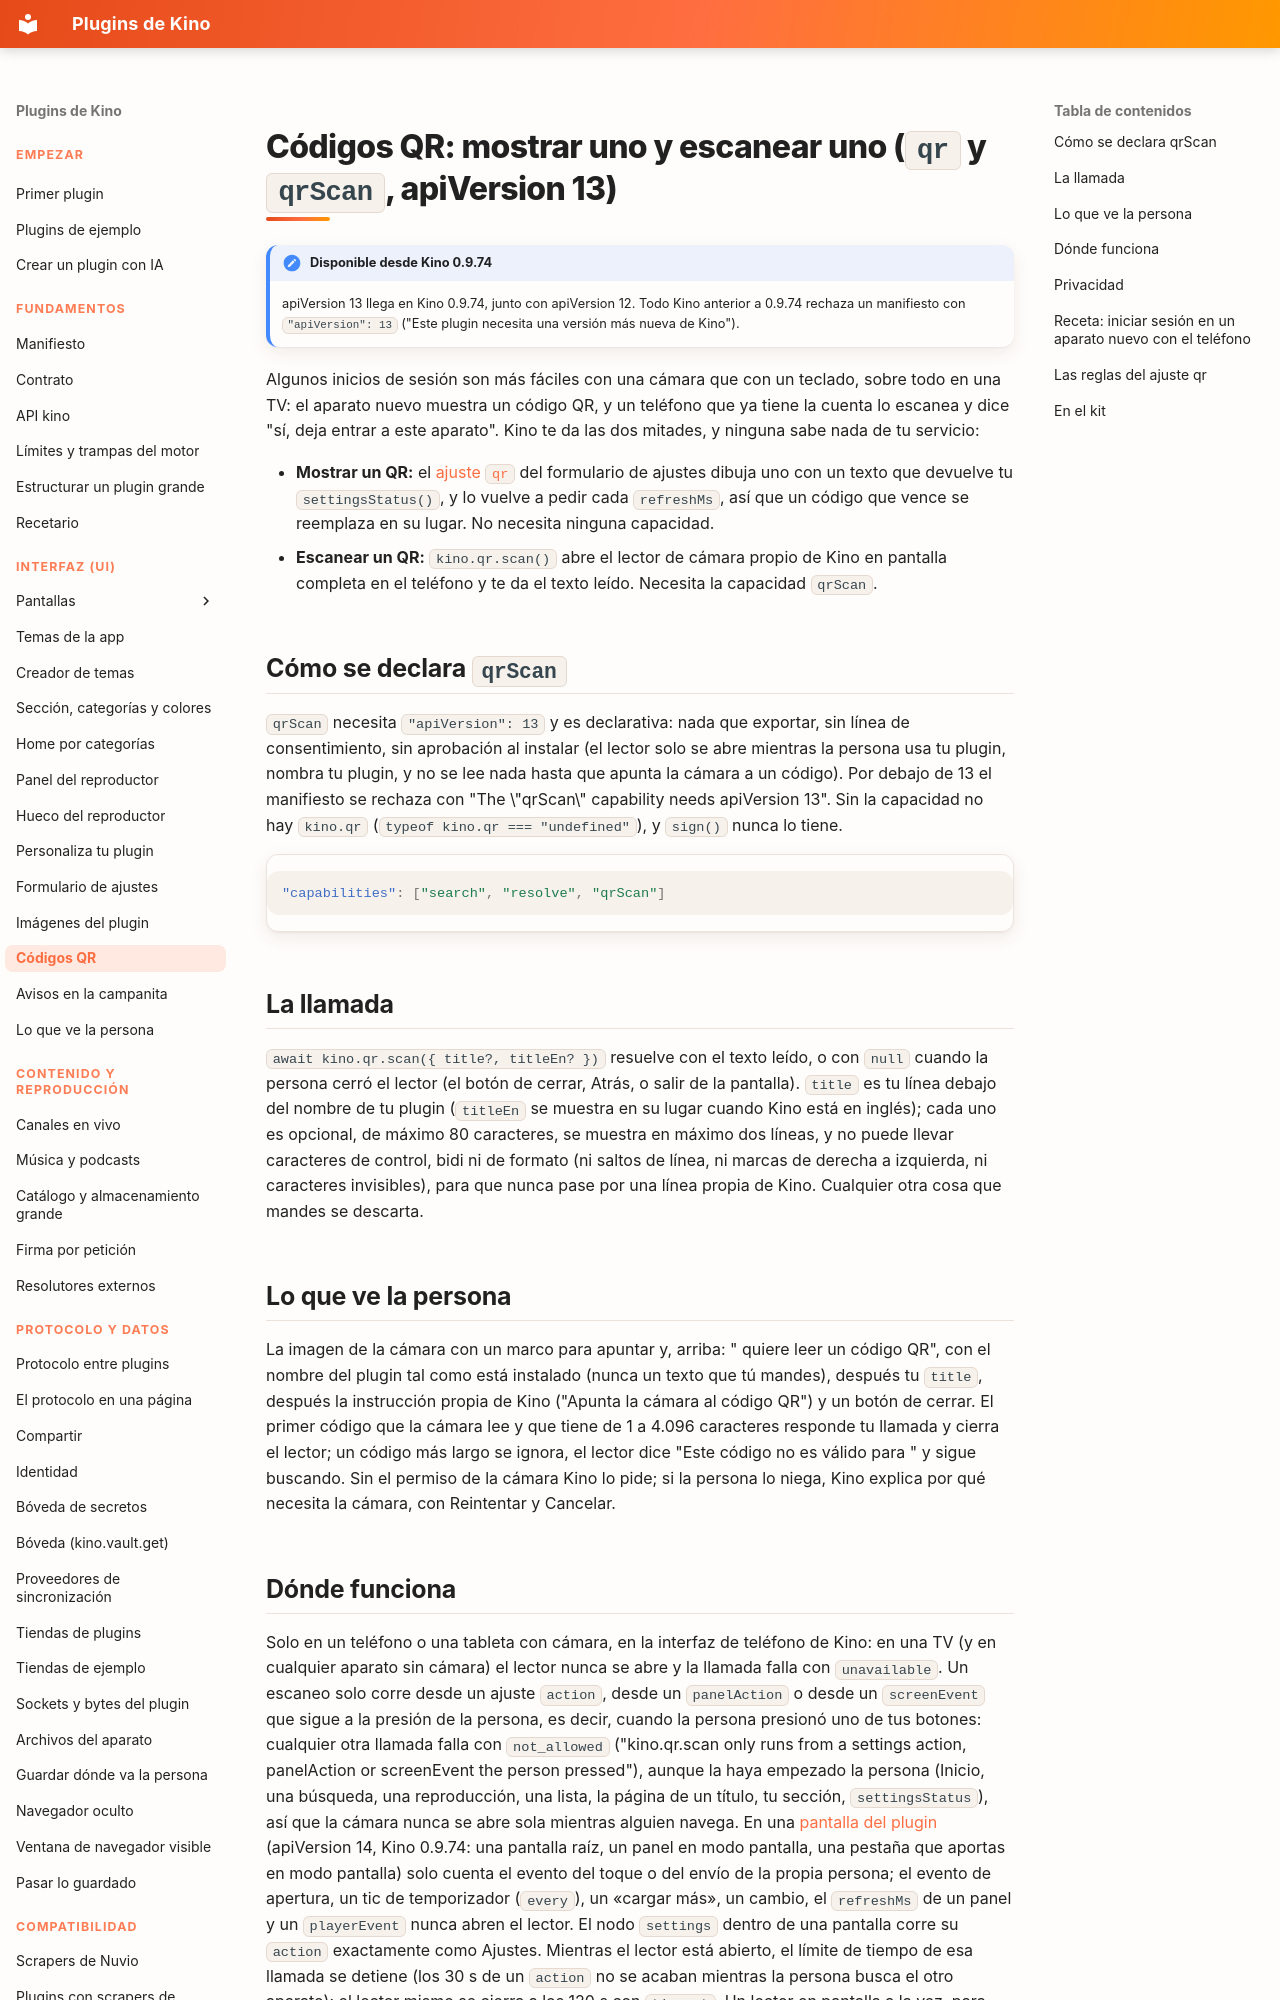

repository: kinotvapp/kino-plugins · page: qr/index.html · generator: mkdocs

# Códigos QR: mostrar uno y escanear uno (`qr` y `qrScan`, apiVersion 13) { #qr }

!!! note "Disponible desde Kino 0.9.74"
    apiVersion 13 llega en Kino 0.9.74, junto con apiVersion 12. Todo Kino anterior a 0.9.74 rechaza un manifiesto con
    `"apiVersion": 13` ("Este plugin necesita una versión más nueva de Kino").

Algunos inicios de sesión son más fáciles con una cámara que con un teclado, sobre todo en una TV: el aparato nuevo
muestra un código QR, y un teléfono que ya tiene la cuenta lo escanea y dice "sí, deja entrar a este aparato". Kino te da
las dos mitades, y ninguna sabe nada de tu servicio:

- **Mostrar un QR:** el [ajuste `qr`](#qr-setting) del formulario de ajustes dibuja uno con un texto que devuelve tu
  `settingsStatus()`, y lo vuelve a pedir cada `refreshMs`, así que un código que vence se reemplaza en su lugar. No
  necesita ninguna capacidad.
- **Escanear un QR:** `kino.qr.scan()` abre el lector de cámara propio de Kino en pantalla completa en el teléfono y te da
  el texto leído. Necesita la capacidad `qrScan`.

## Cómo se declara `qrScan` { #declare }

`qrScan` necesita `"apiVersion": 13` y es declarativa: nada que exportar, sin línea de consentimiento, sin aprobación al
instalar (el lector solo se abre mientras la persona usa tu plugin, nombra tu plugin, y no se lee nada hasta que apunta
la cámara a un código). Por debajo de 13 el manifiesto se rechaza con "The \"qrScan\" capability needs apiVersion 13".
Sin la capacidad no hay `kino.qr` (`typeof kino.qr === "undefined"`), y `sign()` nunca lo tiene.

```json
"capabilities": ["search", "resolve", "qrScan"]
```

## La llamada { #call }

`await kino.qr.scan({ title?, titleEn? })` resuelve con el texto leído, o con `null` cuando la persona cerró el lector
(el botón de cerrar, Atrás, o salir de la pantalla). `title` es tu línea debajo del nombre de tu plugin (`titleEn` se
muestra en su lugar cuando Kino está en inglés); cada uno es opcional, de máximo 80 caracteres, se muestra en máximo dos
líneas, y no puede llevar caracteres de control, bidi ni de formato (ni saltos de línea, ni marcas de derecha a
izquierda, ni caracteres invisibles), para que nunca pase por una línea propia de Kino. Cualquier otra cosa que mandes se
descarta.

## Lo que ve la persona { #what-people-see }

La imagen de la cámara con un marco para apuntar y, arriba: "<nombre de tu plugin> quiere leer un código QR", con el
nombre del plugin tal como está instalado (nunca un texto que tú mandes), después tu `title`, después la instrucción
propia de Kino ("Apunta la cámara al código QR") y un botón de cerrar. El primer código que la cámara lee y que tiene de 1
a 4.096 caracteres responde tu llamada y cierra el lector; un código más largo se ignora, el lector dice "Este código no
es válido para <tu plugin>" y sigue buscando. Sin el permiso de la cámara Kino lo pide; si la persona lo niega, Kino
explica por qué necesita la cámara, con Reintentar y Cancelar.
